Run: headless pygame with SDL's dummy video driver; simulated clock (each Clock.tick advances the game by its frame time, no real sleeping); random seed 0; keys injected as events and as key.get_pressed() state; no mouse input.
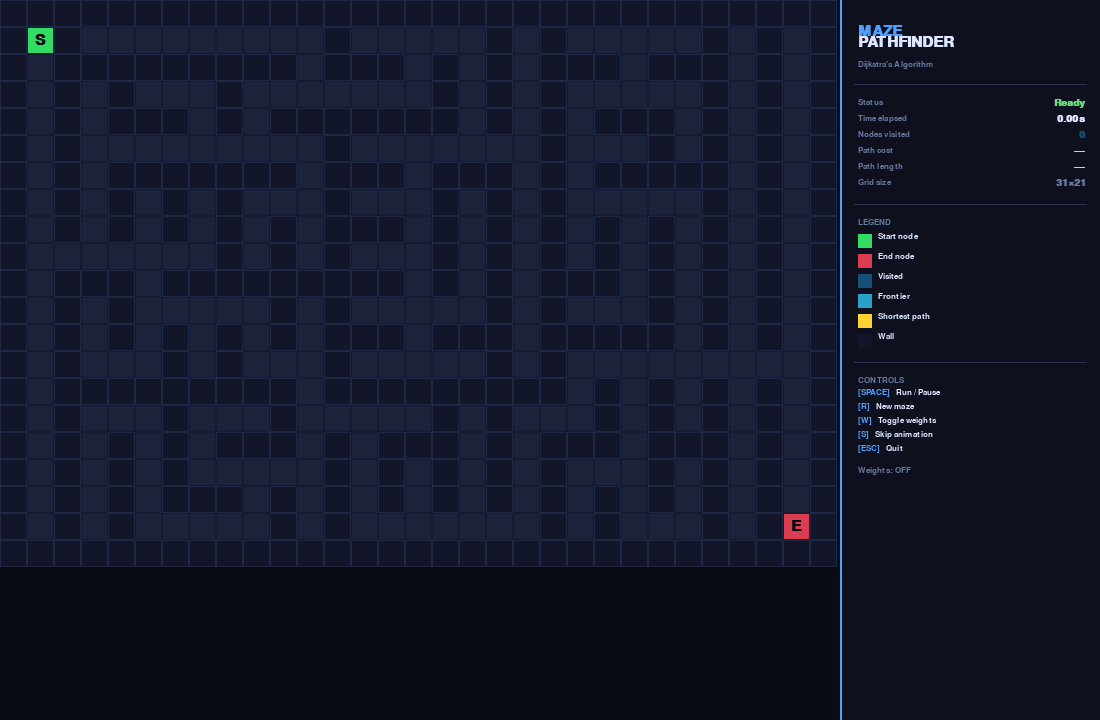
Frame 1 of 4 · flips 1–60 · no input
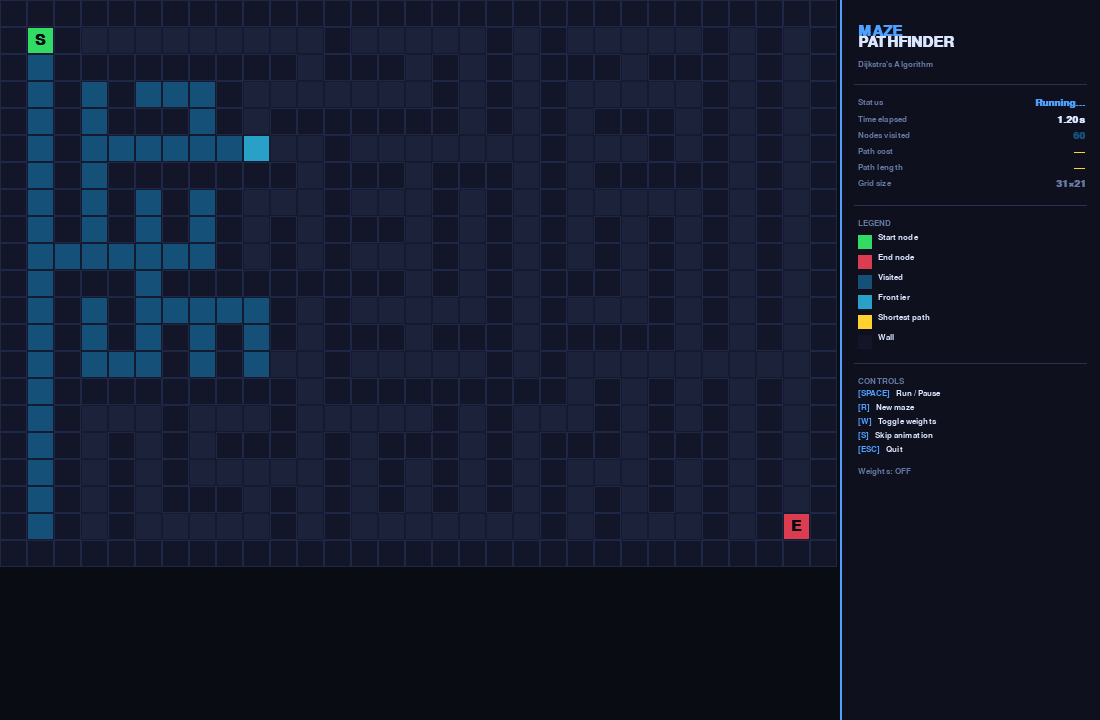
Frame 2 of 4 · flips 61–180 · tapped SPACE, RETURN · held RIGHT (→), D
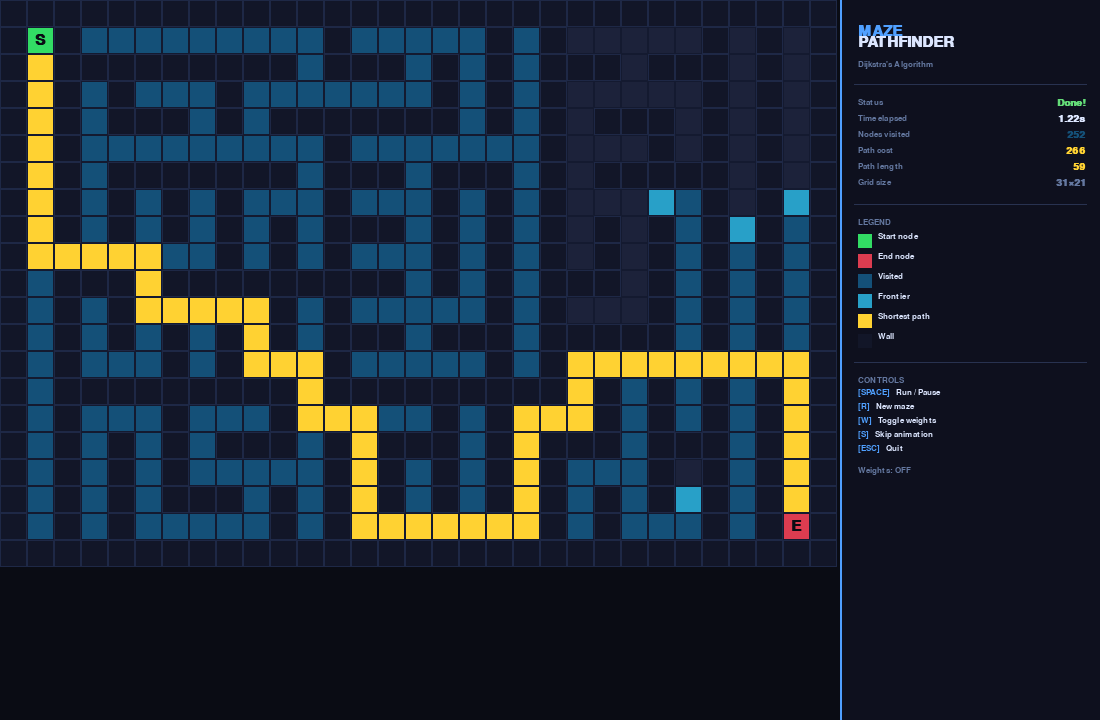
Frame 3 of 4 · flips 181–300 · held DOWN (↓), S
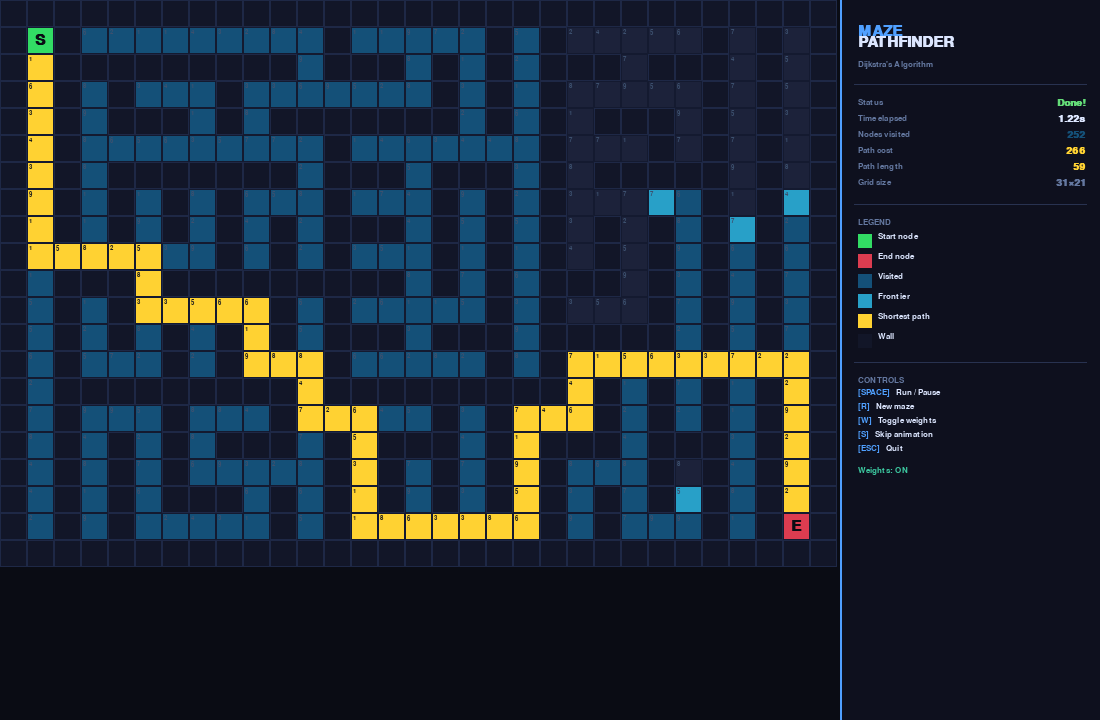
Frame 4 of 4 · flips 301–420 · held LEFT (←), A, UP (↑), W

The pygame program that drew these frames:

import pygame
import heapq
import random
import time
import sys
from enum import Enum

WINDOW_W, WINDOW_H = 1100, 720
SIDE_PANEL_W = 260
GRID_AREA_W = WINDOW_W - SIDE_PANEL_W

COLS, ROWS = 31, 21          # must be odd for recursive-division maze
CELL = GRID_AREA_W // COLS   # cell pixel size

FPS = 60
VIZ_DELAY = 18               # ms between each Dijkstra step in animation

BG          = (10,  12,  20)
WALL_COL    = (18,  22,  40)
WALL_BORDER = (30,  40,  70)
FREE_COL    = (28,  34,  58)
VISITED_COL = (20,  80, 120)
FRONTIER_COL= (40, 160, 200)
PATH_COL    = (255, 210,  50)
START_COL   = (50,  220, 100)
END_COL     = (220,  60,  80)
GRID_LINE   = (20,  26,  48)
PANEL_BG    = (14,  16,  30)
TEXT_WHITE  = (220, 230, 255)
TEXT_DIM    = (100, 120, 160)
ACCENT      = (80,  160, 255)
COST_COL    = (60, 200, 160)

class Cell(Enum):
    WALL     = 0
    FREE     = 1
    VISITED  = 2
    FRONTIER = 3
    PATH     = 4
    START    = 5
    END      = 6

def generate_maze(cols: int, rows: int) -> list[list[Cell]]:
    """Returns a 2‑D grid of Cell values with a guaranteed solvable maze."""
    grid = [[Cell.FREE for _ in range(cols)] for _ in range(rows)]

    for r in range(rows):
        for c in range(cols):
            if r == 0 or r == rows - 1 or c == 0 or c == cols - 1:
                grid[r][c] = Cell.WALL

    def divide(r1, c1, r2, c2):
        """Recursively divide the region [r1..r2] x [c1..c2] with walls."""
        height = r2 - r1
        width  = c2 - c1
        if height < 2 or width < 2:
            return

        horizontal = (height > width) or (height == width and random.random() < 0.5)

        if horizontal:
            # Pick an even row to place wall
            wall_rows = [r for r in range(r1 + 1, r2) if r % 2 == 0]
            if not wall_rows:
                return
            wr = random.choice(wall_rows)
            # Pick odd column for the gap
            gap_cols = [c for c in range(c1, c2 + 1) if c % 2 == 1]
            gc = random.choice(gap_cols) if gap_cols else (c1 + c2) // 2
            for c in range(c1, c2 + 1):
                if c != gc:
                    grid[wr][c] = Cell.WALL
            divide(r1, c1, wr - 1, c2)
            divide(wr + 1, c1, r2, c2)
        else:
            wall_cols = [c for c in range(c1 + 1, c2) if c % 2 == 0]
            if not wall_cols:
                return
            wc = random.choice(wall_cols)
            gap_rows = [r for r in range(r1, r2 + 1) if r % 2 == 1]
            gr = random.choice(gap_rows) if gap_rows else (r1 + r2) // 2
            for r in range(r1, r2 + 1):
                if r != gr:
                    grid[r][wc] = Cell.WALL
            divide(r1, c1, r2, wc - 1)
            divide(r1, wc + 1, r2, c2)

    divide(1, 1, rows - 2, cols - 2)
    return grid

def build_weights(grid, cols, rows):
    """Assign a random integer weight 1-9 to every passable cell."""
    weights = {}
    for r in range(rows):
        for c in range(cols):
            if grid[r][c] != Cell.WALL:
                weights[(r, c)] = random.randint(1, 9)
    return weights

DIRS = [(-1, 0), (1, 0), (0, -1), (0, 1)]

def dijkstra(grid, weights, start, end, cols, rows):
    """
    Generator: yields (visited_set, frontier_set, dist_dict, prev_dict) at
    each relaxation step so the UI can animate it.
    Yields None when done; final state holds the answer.
    """
    dist = {start: 0}
    prev = {}
    visited = set()
    # heap: (cost, row, col)
    heap = [(0, start[0], start[1])]

    while heap:
        cost, r, c = heapq.heappop(heap)
        node = (r, c)

        if node in visited:
            continue
        visited.add(node)

        frontier = {(nr, nc) for _, nr, nc in heap
                    if grid[nr][nc] != Cell.WALL and (nr, nc) not in visited}

        yield visited.copy(), frontier, dict(dist), dict(prev)

        if node == end:
            return

        for dr, dc in DIRS:
            nr, nc = r + dr, c + dc
            if 0 <= nr < rows and 0 <= nc < cols and grid[nr][nc] != Cell.WALL:
                neighbour = (nr, nc)
                edge_w = weights.get(neighbour, 1)
                new_cost = cost + edge_w
                if new_cost < dist.get(neighbour, float('inf')):
                    dist[neighbour] = new_cost
                    prev[neighbour] = node
                    heapq.heappush(heap, (new_cost, nr, nc))

    yield visited.copy(), set(), dict(dist), dict(prev)


def reconstruct_path(prev, start, end):
    path = []
    cur = end
    while cur in prev:
        path.append(cur)
        cur = prev[cur]
    path.append(start)
    path.reverse()
    return path if path[0] == start else []

def cell_rect(r, c):
    return pygame.Rect(c * CELL, r * CELL, CELL, CELL)


def draw_grid(surf, grid, weights, visited, frontier, path, start, end, show_weights):
    for r in range(ROWS):
        for c in range(COLS):
            node = (r, c)
            rect = cell_rect(r, c)
            cell = grid[r][c]

            # Background colour
            if cell == Cell.WALL:
                colour = WALL_COL
            elif node == start:
                colour = START_COL
            elif node == end:
                colour = END_COL
            elif node in path:
                colour = PATH_COL
            elif node in visited:
                colour = VISITED_COL
            elif node in frontier:
                colour = FRONTIER_COL
            else:
                colour = FREE_COL

            pygame.draw.rect(surf, colour, rect)

            # Weight label on passable cells
            if show_weights and cell != Cell.WALL and node not in (start, end):
                w = weights.get(node, 1)
                label = pygame.font.SysFont("consolas", 9).render(str(w), True,
                        (60, 80, 110) if node not in path else (30, 30, 30))
                surf.blit(label, (rect.x + 2, rect.y + 2))

            # Cell border
            if cell == Cell.WALL:
                pygame.draw.rect(surf, WALL_BORDER, rect, 1)
            else:
                pygame.draw.rect(surf, GRID_LINE, rect, 1)

    # Highlight start / end with an icon
    for node, col, symbol in [(start, START_COL, "S"), (end, END_COL, "E")]:
        r, c = node
        rect = cell_rect(r, c)
        font = pygame.font.SysFont("consolas", CELL - 4, bold=True)
        lbl = font.render(symbol, True, BG)
        surf.blit(lbl, lbl.get_rect(center=rect.center))


def draw_panel(surf, state_info, elapsed, path_cost, path_len, nodes_visited,
               show_weights, animating, font_big, font_med, font_sm):
    px = GRID_AREA_W
    panel = pygame.Rect(px, 0, SIDE_PANEL_W, WINDOW_H)
    pygame.draw.rect(surf, PANEL_BG, panel)
    pygame.draw.line(surf, ACCENT, (px, 0), (px, WINDOW_H), 2)

    y = 24
    def text(txt, font, colour, cx=None, lx=None):
        nonlocal y
        lx = lx or px + 18
        s = font.render(txt, True, colour)
        surf.blit(s, (lx, y))
        y += s.get_height() + 4

    # Title
    text("MAZE", font_big, ACCENT, lx=px + 18)
    y -= 8
    text("PATHFINDER", font_big, TEXT_WHITE, lx=px + 18)
    y += 6
    text("Dijkstra's Algorithm", font_sm, TEXT_DIM, lx=px + 18)

    # Divider
    y += 10
    pygame.draw.line(surf, (40, 50, 80), (px + 14, y), (px + SIDE_PANEL_W - 14, y))
    y += 14

    # Stats
    def stat(label, val, col=TEXT_WHITE):
        nonlocal y
        lbl = font_sm.render(label, True, TEXT_DIM)
        val_s = font_med.render(str(val), True, col)
        surf.blit(lbl, (px + 18, y))
        surf.blit(val_s, (px + SIDE_PANEL_W - val_s.get_width() - 14, y))
        y += max(lbl.get_height(), val_s.get_height()) + 6

    stat("Status", state_info, ACCENT if animating else (100, 220, 120))
    stat("Time elapsed", f"{elapsed:.2f}s", TEXT_WHITE)
    stat("Nodes visited", str(nodes_visited), VISITED_COL)
    stat("Path cost", str(path_cost) if path_cost else "—", PATH_COL)
    stat("Path length", str(path_len) if path_len else "—", PATH_COL)
    stat("Grid size", f"{COLS}×{ROWS}", TEXT_DIM)

    y += 10
    pygame.draw.line(surf, (40, 50, 80), (px + 14, y), (px + SIDE_PANEL_W - 14, y))
    y += 14

    # Legend
    text("LEGEND", font_sm, TEXT_DIM)
    y += 2
    legend = [
        (START_COL,    "Start node"),
        (END_COL,      "End node"),
        (VISITED_COL,  "Visited"),
        (FRONTIER_COL, "Frontier"),
        (PATH_COL,     "Shortest path"),
        (WALL_COL,     "Wall"),
    ]
    for col, lbl in legend:
        pygame.draw.rect(surf, col, (px + 18, y + 2, 14, 14))
        s = font_sm.render(lbl, True, TEXT_WHITE)
        surf.blit(s, (px + 38, y))
        y += 20

    y += 10
    pygame.draw.line(surf, (40, 50, 80), (px + 14, y), (px + SIDE_PANEL_W - 14, y))
    y += 14

    # Controls
    text("CONTROLS", font_sm, TEXT_DIM)
    controls = [
        ("[SPACE]", "Run / Pause"),
        ("[R]",     "New maze"),
        ("[W]",     "Toggle weights"),
        ("[S]",     "Skip animation"),
        ("[ESC]",   "Quit"),
    ]
    for key, desc in controls:
        ks = font_sm.render(key, True, ACCENT)
        ds = font_sm.render(desc, True, TEXT_WHITE)
        surf.blit(ks, (px + 18, y))
        surf.blit(ds, (px + 18 + ks.get_width() + 6, y))
        y += ks.get_height() + 5

    y += 8
    # Weight toggle indicator
    wt = font_sm.render(f"Weights: {'ON' if show_weights else 'OFF'}",
                        True, COST_COL if show_weights else TEXT_DIM)
    surf.blit(wt, (px + 18, y))

def find_free_cell(grid, near_row, near_col):
    """Find nearest free cell to the given position."""
    for dr in range(ROWS):
        for dc in range(COLS):
            for sr, sc in [(near_row+dr, near_col+dc),(near_row-dr, near_col+dc),
                           (near_row+dr, near_col-dc),(near_row-dr, near_col-dc)]:
                if 0 <= sr < ROWS and 0 <= sc < COLS and grid[sr][sc] == Cell.FREE:
                    return (sr, sc)
    return (1, 1)


def new_game():
    grid = generate_maze(COLS, ROWS)
    weights = build_weights(grid, COLS, ROWS)
    start = find_free_cell(grid, 1, 1)
    end   = find_free_cell(grid, ROWS - 2, COLS - 2)
    if start == end:
        end = find_free_cell(grid, ROWS // 2, COLS - 2)
    return grid, weights, start, end


def main():
    pygame.init()
    screen = pygame.display.set_mode((WINDOW_W, WINDOW_H))
    pygame.display.set_caption("Maze Pathfinder — Dijkstra's Algorithm")
    clock = pygame.time.Clock()

    font_big = pygame.font.SysFont("consolas", 22, bold=True)
    font_med = pygame.font.SysFont("consolas", 15, bold=True)
    font_sm  = pygame.font.SysFont("consolas", 13)

    grid, weights, start, end = new_game()

    # Algorithm state
    gen          = None
    visited      = set()
    frontier     = set()
    dist_map     = {}
    prev_map     = {}
    path         = []
    animating    = False
    done         = False
    show_weights = False
    last_step    = 0
    start_time   = None
    elapsed      = 0.0
    nodes_visited= 0
    path_cost    = 0
    path_len     = 0
    status       = "Ready"

    running = True
    while running:
        now = pygame.time.get_ticks()

        for event in pygame.event.get():
            if event.type == pygame.QUIT:
                running = False

            elif event.type == pygame.KEYDOWN:
                if event.key == pygame.K_ESCAPE:
                    running = False

                elif event.key == pygame.K_r:
                    # New maze
                    grid, weights, start, end = new_game()
                    gen = None; visited.clear(); frontier.clear()
                    dist_map.clear(); prev_map.clear(); path.clear()
                    animating = False; done = False
                    elapsed = 0.0; nodes_visited = 0
                    path_cost = 0; path_len = 0; status = "Ready"

                elif event.key == pygame.K_w:
                    show_weights = not show_weights

                elif event.key == pygame.K_SPACE:
                    if done:
                        pass  # already finished
                    elif not animating:
                        # Start / resume
                        if gen is None:
                            gen = dijkstra(grid, weights, start, end, COLS, ROWS)
                            start_time = time.time()
                        animating = True
                        status = "Running…"
                    else:
                        animating = False
                        status = "Paused"

                elif event.key == pygame.K_s:
                    # Skip to completion instantly
                    if gen is None:
                        gen = dijkstra(grid, weights, start, end, COLS, ROWS)
                        start_time = time.time()
                    for state in gen:
                        visited, frontier, dist_map, prev_map = state
                    gen = None; animating = False; done = True
                    elapsed = time.time() - start_time
                    path = reconstruct_path(prev_map, start, end)
                    nodes_visited = len(visited)
                    path_cost = dist_map.get(end, 0)
                    path_len = len(path)
                    status = "Done!" if path else "No path found"

        if animating and gen is not None and (now - last_step) >= VIZ_DELAY:
            last_step = now
            try:
                visited, frontier, dist_map, prev_map = next(gen)
                nodes_visited = len(visited)
                elapsed = time.time() - start_time
            except StopIteration:
                gen = None; animating = False; done = True
                elapsed = time.time() - start_time
                path = reconstruct_path(prev_map, start, end)
                path_cost = dist_map.get(end, 0)
                path_len = len(path)
                status = "Done!" if path else "No path found"

        screen.fill(BG)

        # Grid surface (clipped)
        grid_surf = pygame.Surface((GRID_AREA_W, WINDOW_H))
        grid_surf.fill(BG)
        draw_grid(grid_surf, grid, weights,
                  visited, frontier, path, start, end, show_weights)
        screen.blit(grid_surf, (0, 0))

        # Side panel
        draw_panel(screen, status, elapsed, path_cost, path_len, nodes_visited,
                   show_weights, animating, font_big, font_med, font_sm)

        pygame.display.flip()
        clock.tick(FPS)

    pygame.quit()
    sys.exit()


if __name__ == "__main__":
    main()
